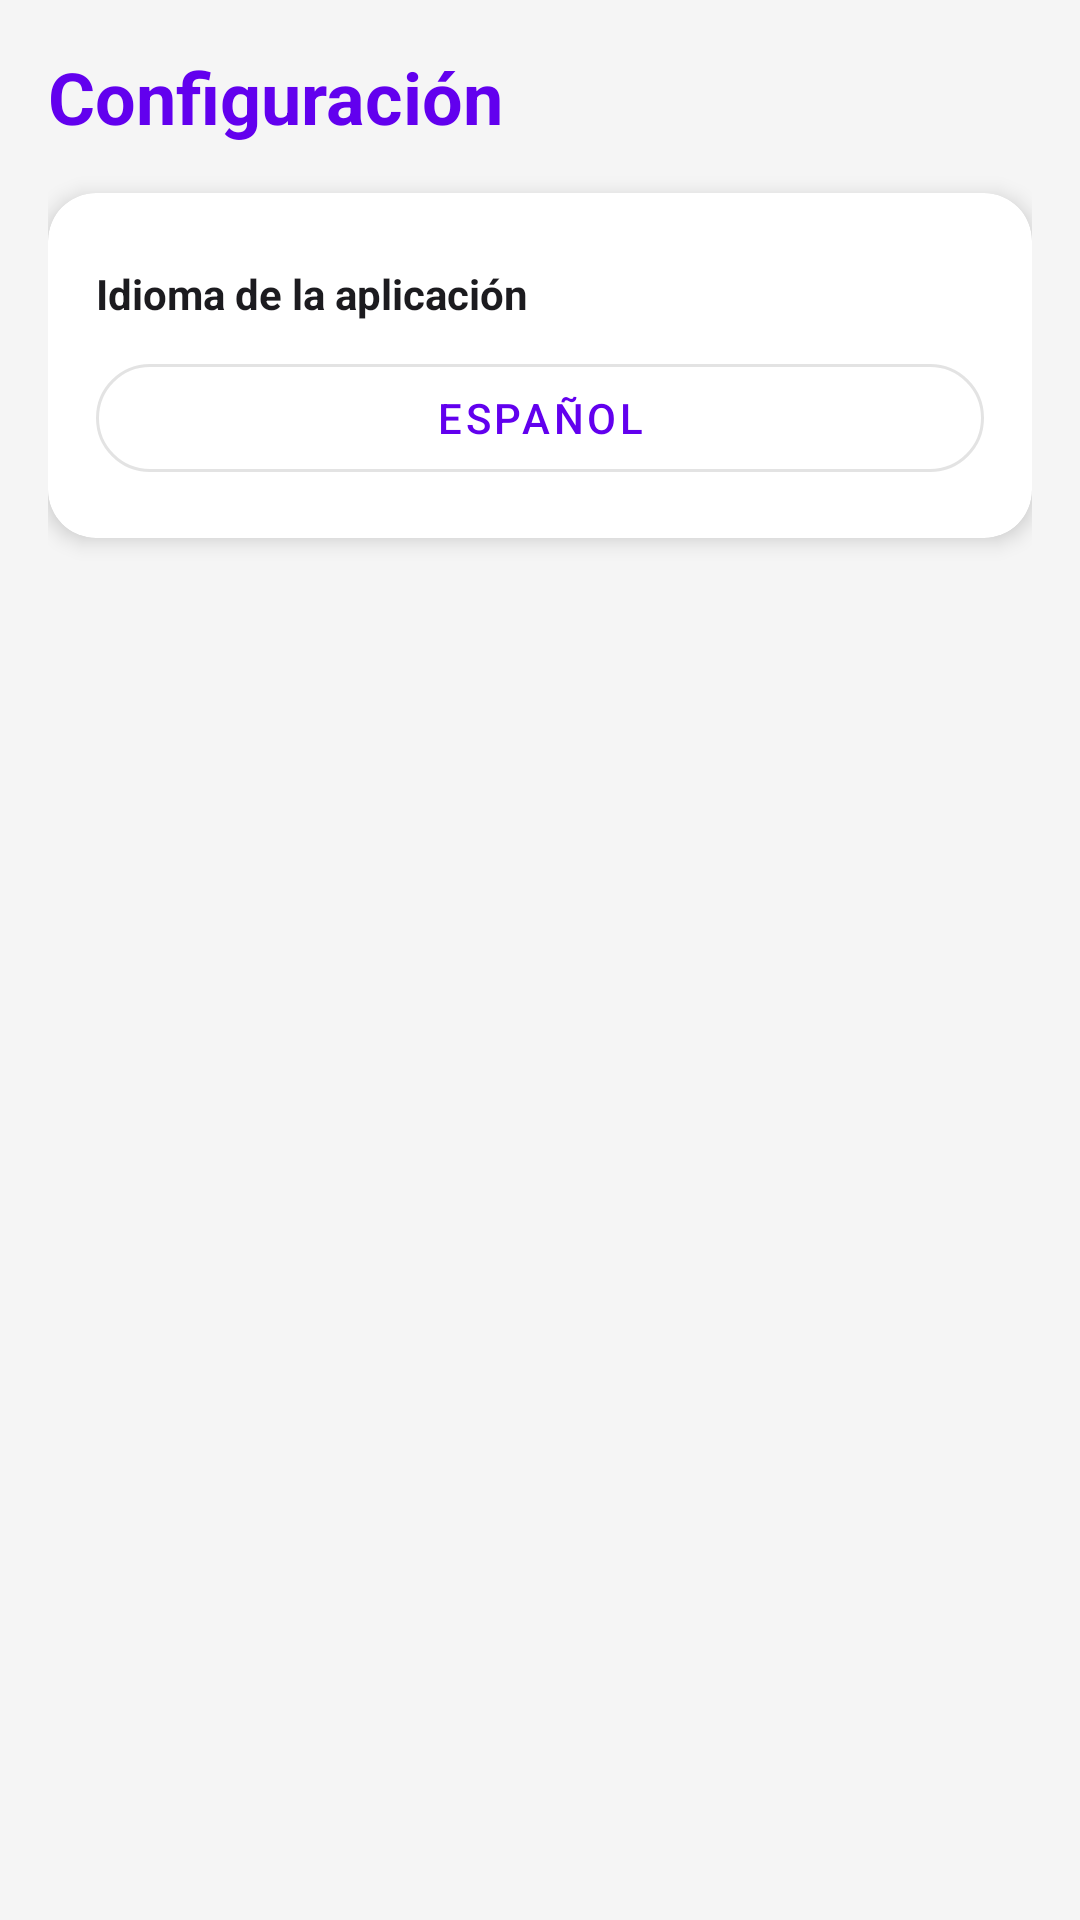

Produce the Android XML layout that renders to this screen, including the resource entries it uses.
<!-- AndroidManifest.xml: application theme Theme.TemporisAndroidApp -->
<!-- res/layout/fragment_general_settings.xml -->
<?xml version="1.0" encoding="utf-8"?>
<LinearLayout xmlns:android="http://schemas.android.com/apk/res/android"
    xmlns:app="http://schemas.android.com/apk/res-auto"
    android:layout_width="match_parent"
    android:layout_height="match_parent"
    android:orientation="vertical"
    android:padding="16dp"
    android:background="?android:attr/windowBackground">

    <TextView
        android:layout_width="wrap_content"
        android:layout_height="wrap_content"
        android:text="@string/title_settings"
        android:textSize="24sp"
        android:textStyle="bold"
        android:textColor="?attr/colorPrimary"
        android:layout_marginBottom="16dp"/>

    <androidx.cardview.widget.CardView
        android:layout_width="match_parent"
        android:layout_height="wrap_content"
        app:cardCornerRadius="16dp"
        app:cardElevation="4dp"
        app:cardBackgroundColor="?attr/colorSurface">

        <LinearLayout
            android:layout_width="match_parent"
            android:layout_height="wrap_content"
            android:padding="16dp"
            android:orientation="vertical">

            <TextView
                android:layout_width="wrap_content"
                android:layout_height="wrap_content"
                android:text="@string/label_language"
                android:textColor="?attr/colorOnSurface"
                android:textStyle="bold"
                android:layout_marginTop="8dp"/>

            <com.google.android.material.button.MaterialButton
                android:id="@+id/btnChangeLanguage"
                style="@style/Widget.MaterialComponents.Button.OutlinedButton"
                android:layout_width="match_parent"
                android:layout_height="wrap_content"
                android:layout_marginTop="8dp"
                android:text="Español" />

        </LinearLayout>
    </androidx.cardview.widget.CardView>
</LinearLayout>
<!-- resources referenced by this layout -->
<resources>
  <string name="label_language">Idioma de la aplicación</string>
  <string name="title_settings">Configuración</string>
  <style name="Theme.TemporisAndroidApp" parent="Theme.Material3.DayNight">
          <item name="colorPrimary">@color/purple_500</item>
          <item name="colorOnPrimary">@color/white</item>
  
          <item name="android:windowBackground">#F5F5F5</item>
          <item name="colorSurface">@color/white</item>
          <item name="colorOnSurface">#1C1B1F</item> <item name="colorSurfaceVariant">@color/white</item>
          <item name="colorOnSurfaceVariant">#1C1B1F</item>
  
          <item name="android:statusBarColor">@color/purple_700</item>
  
          <item name="materialButtonStyle">@style/Widget.App.Button.Rounded</item>
  
          <item name="windowSplashScreenBackground">@color/white</item>
          <item name="windowSplashScreenAnimatedIcon">@drawable/ic_logo_temporis</item>
          <item name="postSplashScreenTheme">@style/Theme.TemporisAndroidApp</item>
      </style>
  <style name="Widget.App.Button.Rounded" parent="Widget.Material3.Button">
          <item name="shapeAppearanceOverlay">@style/ShapeAppearance.App.Button.Rounded</item>
      </style>
  <!-- drawable ic_logo_temporis: webp bitmap (mipmap-hdpi, 7954 bytes) -->
  <style name="ShapeAppearance.App.Button.Rounded" parent="ShapeAppearance.Material3.MediumComponent">
          <item name="cornerSize">24dp</item> </style>
  <!-- not gathered from this repository: default colours our renderer supplied (Android Studio template values) -->
  <color name="purple_500">#FF6200EE</color>
  <color name="purple_700">#FF3700B3</color>
  <color name="white">#FFFFFFFF</color>
</resources>
